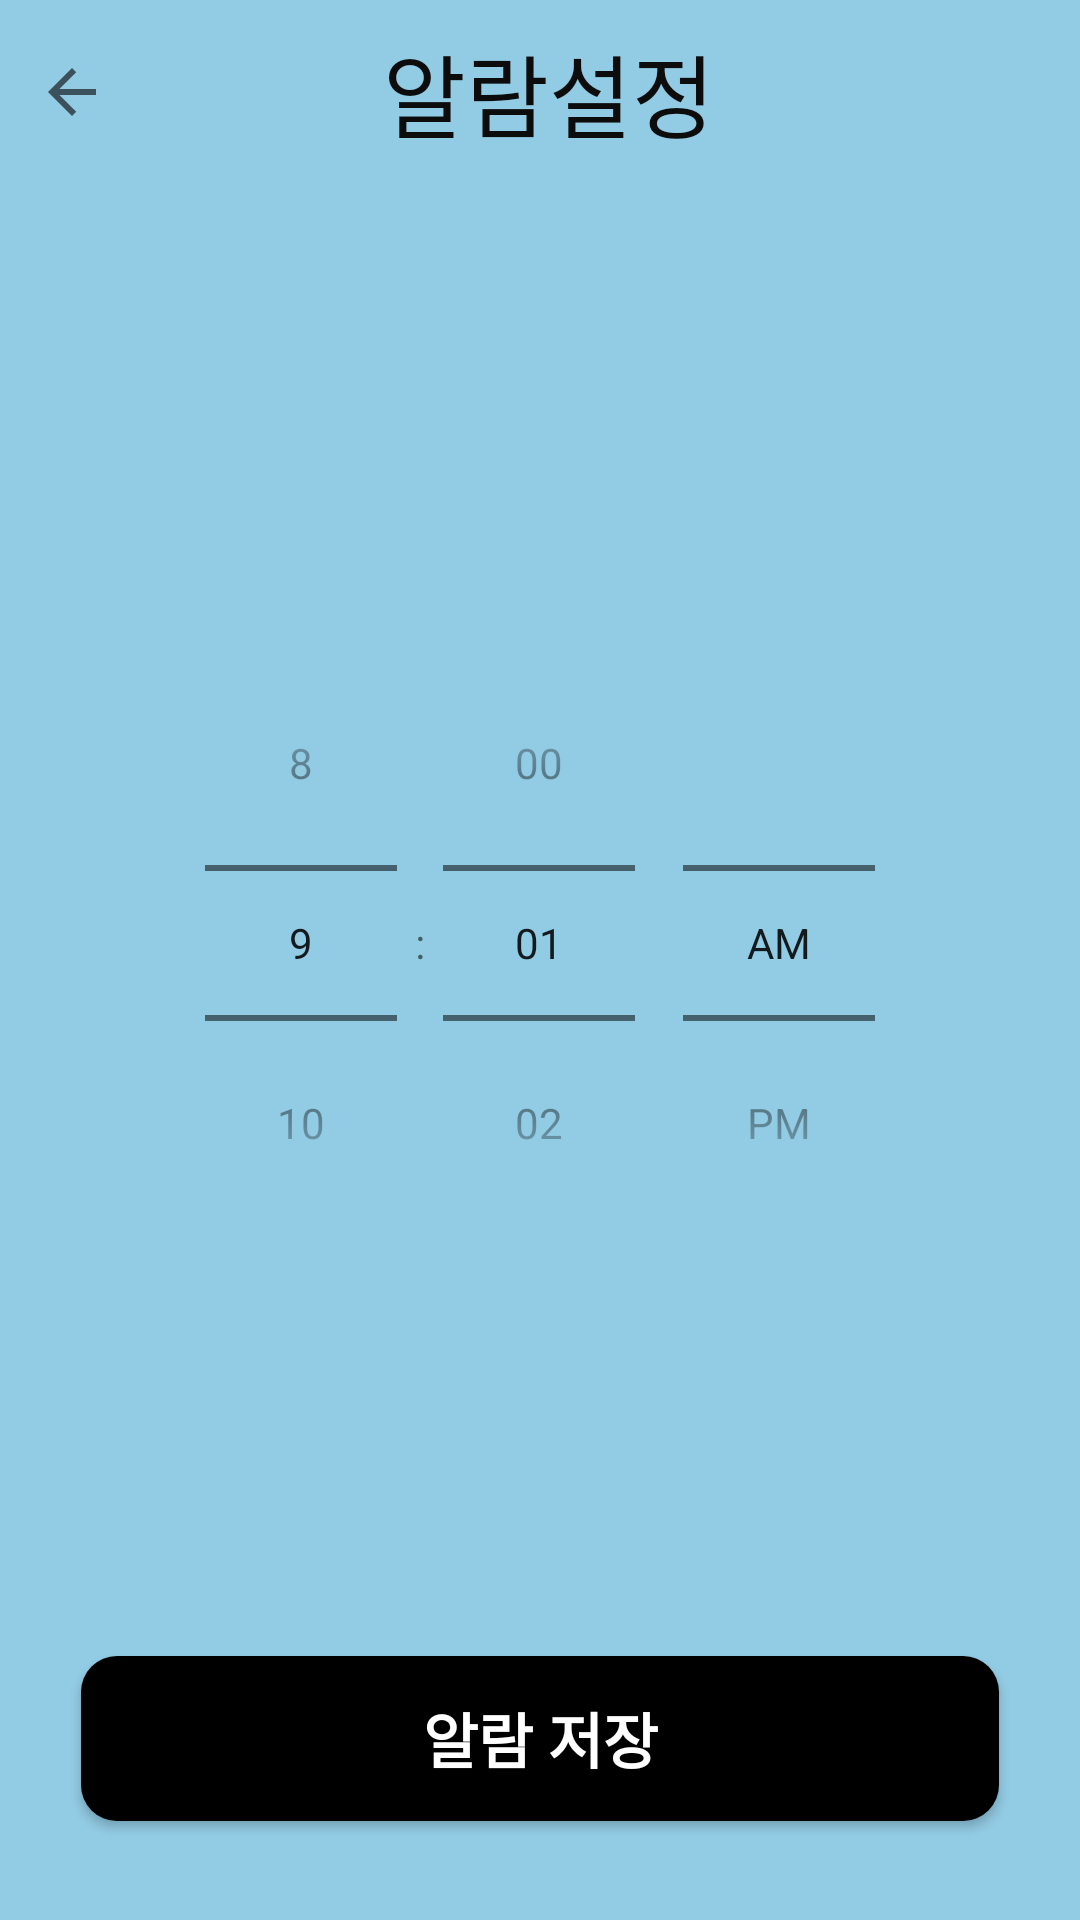

Here is an Android app screen rendered from its layout file. Give the layout XML and the strings, colors and styles it references.
<!-- AndroidManifest.xml: application theme Theme.AIapplication -->
<!-- res/layout/activity_alarm.xml -->
<?xml version="1.0" encoding="utf-8"?>
<androidx.constraintlayout.widget.ConstraintLayout xmlns:android="http://schemas.android.com/apk/res/android"
    xmlns:app="http://schemas.android.com/apk/res-auto"
    xmlns:tools="http://schemas.android.com/tools"
    android:layout_width="match_parent"
    android:layout_height="match_parent"
    android:background="#92CBE4">

    <LinearLayout
        android:id="@+id/linearLayout"
        android:layout_width="360dp"
        android:layout_height="61dp"
        android:orientation="horizontal"
        app:layout_constraintBottom_toBottomOf="parent"
        app:layout_constraintEnd_toEndOf="parent"
        app:layout_constraintHorizontal_bias="0.49"
        app:layout_constraintStart_toStartOf="parent"
        app:layout_constraintTop_toTopOf="parent"
        app:layout_constraintVertical_bias="0.0">

        <ImageButton
            android:id="@+id/back_btn"
            android:layout_width="48dp"
            android:layout_height="match_parent"
            android:layout_gravity="start"
            android:background="@android:color/transparent"
            android:contentDescription="뒤로가기"
            android:onClick="onClickBackButton"
            app:srcCompat="?attr/actionModeCloseDrawable" />

        <TextView
            android:id="@+id/textView4"
            android:layout_width="270dp"
            android:layout_height="match_parent"
            android:layout_gravity="center_vertical"
            android:fontFamily="@font/semaul"
            android:gravity="center"
            android:text="알람설정"
            android:textColor="#0C0C0C"
            android:textSize="30sp" />
    </LinearLayout>

    <Spinner
        android:id="@+id/medicine_list"
        android:layout_width="330dp"
        android:layout_height="72dp"
        android:background="@drawable/spinner_background"
        app:layout_constraintBottom_toBottomOf="parent"
        app:layout_constraintEnd_toEndOf="@+id/linearLayout"
        app:layout_constraintHorizontal_bias="0.533"
        app:layout_constraintStart_toStartOf="parent"
        app:layout_constraintTop_toBottomOf="@+id/linearLayout"
        app:layout_constraintVertical_bias="0.074" />

    <TimePicker
        android:id="@+id/timePicker"
        android:layout_width="290dp"
        android:layout_height="295dp"
        android:timePickerMode="spinner"
        app:layout_constraintBottom_toBottomOf="parent"
        app:layout_constraintLeft_toLeftOf="parent"
        app:layout_constraintRight_toRightOf="parent"
        app:layout_constraintTop_toBottomOf="@+id/medicine_list"
        app:layout_constraintVertical_bias="0.217" />

    <Button
        android:id="@+id/btn_addAlarm"
        android:layout_width="306dp"
        android:layout_height="55dp"
        android:background="@drawable/rounded_button"
        android:onClick="clickAddAlarmButton"
        android:text="알람 저장"
        android:textColor="#fff"
        android:textSize="20sp"
        android:textStyle="bold"
        app:layout_constraintBottom_toBottomOf="parent"
        app:layout_constraintEnd_toEndOf="@+id/timePicker"
        app:layout_constraintStart_toStartOf="@+id/timePicker"
        app:layout_constraintTop_toBottomOf="@+id/timePicker"
        app:layout_constraintVertical_bias="0.595" />

</androidx.constraintlayout.widget.ConstraintLayout>
<!-- resources referenced by this layout -->
<resources>
  <!-- drawable rounded_button (drawable) -->
  <?xml version="1.0" encoding="utf-8"?>
  <shape xmlns:android="http://schemas.android.com/apk/res/android"
      android:padding="10dp"
      android:shape="rectangle" >
      <solid android:color="@color/black" />
      <corners
          android:bottomLeftRadius="12dp"
          android:bottomRightRadius="12dp"
          android:topLeftRadius="12dp"
          android:topRightRadius="12dp" />
  </shape>
  <style name="Theme.AIapplication" parent="Theme.MaterialComponents.DayNight.NoActionBar">
          
          <item name="colorPrimary">@color/purple_500</item>
          <item name="colorPrimaryVariant">@color/purple_700</item>
          <item name="colorOnPrimary">@color/white</item>
          
          <item name="colorSecondary">@color/teal_200</item>
          <item name="colorSecondaryVariant">@color/teal_700</item>
          <item name="colorOnSecondary">@color/black</item>
          
          <item name="android:statusBarColor" tools:targetApi="l">?attr/colorPrimaryVariant</item>
          
      </style>
  <!-- not gathered from this repository: default colours our renderer supplied (Android Studio template values) -->
  <color name="purple_500">#FF6200EE</color>
  <color name="purple_700">#FF3700B3</color>
  <color name="teal_200">#FF03DAC5</color>
  <color name="teal_700">#FF018786</color>
  <color name="black">#FF000000</color>
  <color name="white">#FFFFFFFF</color>
</resources>
